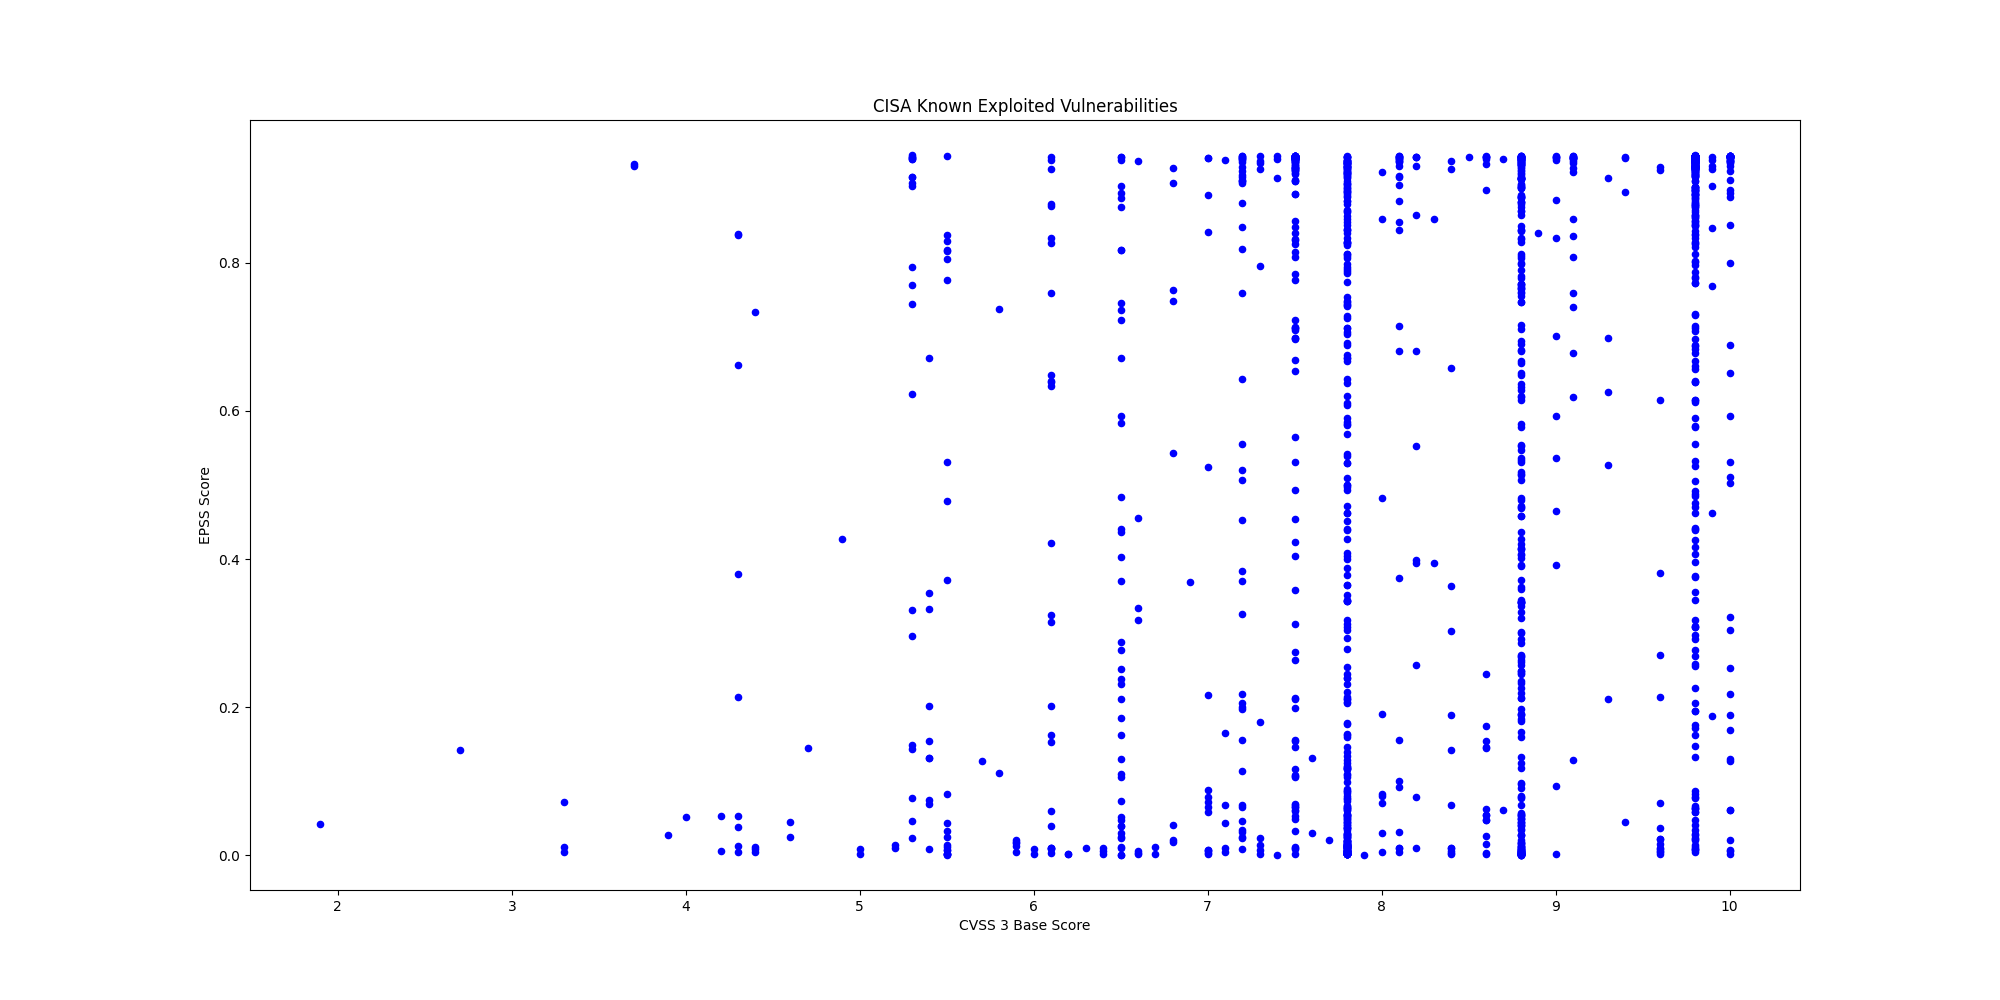

The table this chart was drawn from, first rows:
CVE, CVSS3, EPSS, EPSS Percentile, Description, Vendor, Product
CVE-2025-32432, 10.0, 0.8944, 0.9954, Craft CMS contains a code injection vuln…, Craft CMS, Craft CMS
CVE-2025-54068, 9.8, 0.4885, 0.9772, Laravel Livewire contain a code injectio…, Laravel, Livewire
CVE-2025-43510, 7.8, 0.00396, 0.6014, Apple watchOS, iOS, iPadOS, macOS, visio…, Apple, Multiple Products
CVE-2025-43520, 7.1, 0.00408, 0.6086, Apple watchOS, iOS, iPadOS, macOS, visio…, Apple, Multiple Products
CVE-2025-31277, 8.8, 0.00394, 0.6003, Apple Safari, iOS, watchOS, visionOS, iP…, Apple, Multiple Products
CVE-2025-66376, 7.2, 0.1143, 0.9351, Synacor Zimbra Collaboration Suite (ZCS)…, Synacor, Zimbra Collaboration Suite (ZCS)
CVE-2025-47813, 4.3, 0.2135, 0.9563, Wing FTP Server contains a generation of…, Wing FTP Server, Wing FTP Server
CVE-2025-68613, 9.9, 0.7693, 0.9894, n8n contains an improper control of dyna…, n8n, n8n
CVE-2021-22054, 7.5, 0.9358, 0.9983, Omnissa Workspace One UEM formerly known…, Omnissa, Workspace One UEM
CVE-2025-26399, 9.8, 0.2917, 0.9653, SolarWinds Web Help Desk contain a deser…, SolarWinds, Web Help Desk
CVE-2017-7921, 9.8, 0.9423, 0.9992, Multiple Hikvision products contain an i…, Hikvision, Multiple Products
CVE-2021-22681, 9.8, 0.1625, 0.9475, Multiple Rockwell products contain an in…, Rockwell, Multiple Products
CVE-2023-43000, 8.8, 0.00104, 0.2831, Apple macOS, iOS, iPadOS, and Safari 16.…, Apple, Multiple Products
CVE-2021-30952, 7.8, 0.01242, 0.7913, Apple tvOS, macOS, Safari, iPadOS and wa…, Apple, Multiple Products
CVE-2023-41974, 7.8, 0.00187, 0.4036, Apple iOS and iPadOS contain a use-after…, Apple, iOS and iPadOS
CVE-2022-20775, 7.8, 0.00314, 0.5427, Cisco SD-WAN CLI contains a path travers…, Cisco, SD-WAN
CVE-2025-49113, 9.9, 0.9036, 0.996, RoundCube Webmail contains a deserializa…, Roundcube, Webmail
CVE-2025-68461, 7.2, 0.06437, 0.9096, RoundCube Webmail contains a cross-site …, Roundcube, Webmail
CVE-2021-22175, 6.8, 0.7633, 0.9891, GitLab contains a server-side request fo…, GitLab, GitLab
CVE-2020-7796, 9.8, 0.9285, 0.9976, Synacor Zimbra Collaboration Suite (ZCS)…, Synacor, Zimbra Collaboration Suite
CVE-2024-7694, 7.2, 0.02279, 0.8451, TeamT5 ThreatSonar Anti-Ransomware conta…, TeamT5, ThreatSonar Anti-Ransomware
CVE-2008-0015, 8.8, 0.8064, 0.9912, Microsoft Windows Video ActiveX Control …, Microsoft, Windows
CVE-2024-43468, 9.8, 0.851, 0.9934, Microsoft Configuration Manager contains…, Microsoft, Configuration Manager
CVE-2025-15556, 7.5, 0.05957, 0.9055, Notepad++ when using the WinGUp updater,…, Notepad++, Notepad++
CVE-2025-40536, 8.1, 0.6805, 0.9857, SolarWinds Web Help Desk contains a secu…, SolarWinds, Web Help Desk
CVE-2025-11953, 9.8, 0.03361, 0.8723, React Native Community CLI contains an O…, React Native Community, CLI
CVE-2021-39935, 6.8, 0.5431, 0.9799, GitLab Community and Enterprise Editions…, GitLab, Community and Enterprise Editions
CVE-2025-64328, 7.2, 0.8191, 0.9919, Sangoma FreePBX Endpoint Manager contain…, Sangoma, FreePBX
CVE-2019-19006, 9.8, 0.2686, 0.963, Sangoma FreePBX contains an improper aut…, Sangoma, FreePBX
CVE-2025-40551, 9.8, 0.8212, 0.992, SolarWinds Web Help Desk contains a dese…, SolarWinds, Web Help Desk
CVE-2018-14634, , 0.1871, 0.9521, Linux Kernel contains an integer overflo…, Linux, Kernel
CVE-2025-52691, 10.0, 0.7994, 0.9909, SmarterTools SmarterMail contains an unr…, SmarterTools, SmarterMail
CVE-2024-37079, 9.8, 0.8281, 0.9923, Broadcom VMware vCenter Server contains …, Broadcom, VMware vCenter Server
CVE-2025-68645, 8.8, 0.3291, 0.9684, Synacor Zimbra Collaboration Suite (ZCS)…, Synacor, Zimbra Collaboration Suite (ZCS)
CVE-2025-34026, 7.5, 0.5646, 0.9809, Versa Concerto SD-WAN orchestration plat…, Versa, Concerto
CVE-2025-31125, 5.3, 0.7441, 0.9883, Vite Vitejs contains an improper access …, Vite, Vitejs
CVE-2025-54313, 7.5, 0.06042, 0.9064, Prettier eslint-config-prettier contains…, Prettier, eslint-config-prettier
CVE-2025-8110, 8.8, 0.1971, 0.9537, Gogs contains a path traversal vulnerabi…, Gogs, Gogs
CVE-2009-0556, 8.8, 0.7645, 0.9892, Microsoft Office PowerPoint contains a c…, Microsoft, Office
CVE-2025-37164, 10.0, 0.8513, 0.9934, Hewlett Packard Enterprise (HPE) OneView…, Hewlett Packard Enterprise (HPE), OneView
CVE-2025-14847, 7.5, 0.712, 0.987, MongoDB Server contains an improper hand…, MongoDB, MongoDB and MongoDB Server
CVE-2023-52163, 8.8, 0.7467, 0.9884, Digiever DS-2105 Pro contains a missing …, Digiever, DS-2105 Pro
CVE-2025-14733, 9.8, 0.345, 0.9695, WatchGuard Fireware OS iked process cont…, WatchGuard, Firebox
CVE-2025-59374, 9.8, 0.3179, 0.9675, ASUS Live Update contains an embedded ma…, ASUS, Live Update
CVE-2025-40602, 6.6, 0.00309, 0.5381, SonicWall SMA1000 contains a missing aut…, SonicWall, SMA1000 appliance
CVE-2025-20393, 10.0, 0.06083, 0.9067, Cisco Secure Email Gateway, Secure Email…, Cisco, Multiple Products
CVE-2025-59718, 9.8, 0.01402, 0.8029, Fortinet FortiOS, FortiSwitchMaster, For…, Fortinet, Multiple Products
CVE-2025-14611, 9.8, 0.5905, 0.982, Gladinet CentreStack and TrioFox contain…, Gladinet, CentreStack and Triofox
CVE-2025-43529, 8.8, 0.00195, 0.4127, Apple iOS, iPadOS, macOS, and other Appl…, Apple, Multiple Products
CVE-2018-4063, 8.8, 0.00802, 0.7393, Sierra Wireless AirLink ALEOS contains a…, Sierra Wireless, AirLink ALEOS
CVE-2025-14174, 8.8, 0.00871, 0.7503, Google Chromium contains an out of bound…, Google, Chromium
CVE-2025-58360, 8.2, 0.8641, 0.994, OSGeo GeoServer contains an improper res…, OSGeo, GeoServer
CVE-2025-6218, , 0.05071, 0.897, RARLAB WinRAR contains a path traversal …, RARLAB, WinRAR
CVE-2025-62221, 7.8, 0.03015, 0.8648, Microsoft Windows Cloud Files Mini Filte…, Microsoft, Windows
CVE-2022-37055, 9.8, 0.6976, 0.9864, D-Link Routers contains a buffer overflo…, D-Link, Routers
CVE-2025-66644, 7.2, 0.0306, 0.8659, Array Networks ArrayOS AG contains an OS…, Array Networks, ArrayOS AG
CVE-2025-55182, 10.0, 0.6508, 0.9845, Meta React Server Components contains a …, Meta, React Server Components
CVE-2021-26828, 8.8, 0.8002, 0.9909, OpenPLC ScadaBR contains an unrestricted…, OpenPLC, ScadaBR
CVE-2025-48633, 5.5, 0.00183, 0.3984, Android Framework contains an unspecifie…, Android, Framework
CVE-2025-48572, 7.8, 0.00172, 0.3839, Android Framework contains an unspecifie…, Android, Framework
... 1,464 more rows
